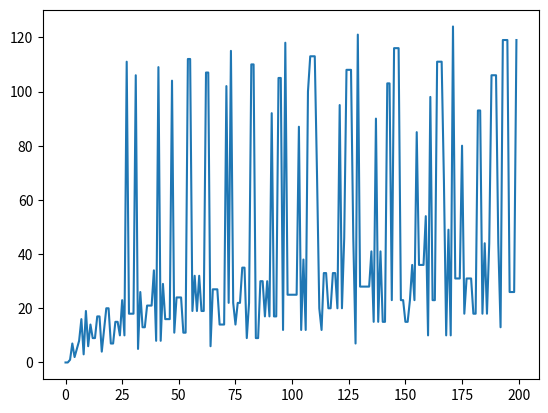

Python code for this plot:
from matplotlib import pyplot as plt

def collatz(x):
    z = 0
    while x > 1:
        if x % 2:
            x = x * 3 + 1
        else:
            x /= 2
        z += 1
    return z

li = []
for i in range(0, 200):
    li.append(collatz(i))


plt.plot(li)
plt.show()
